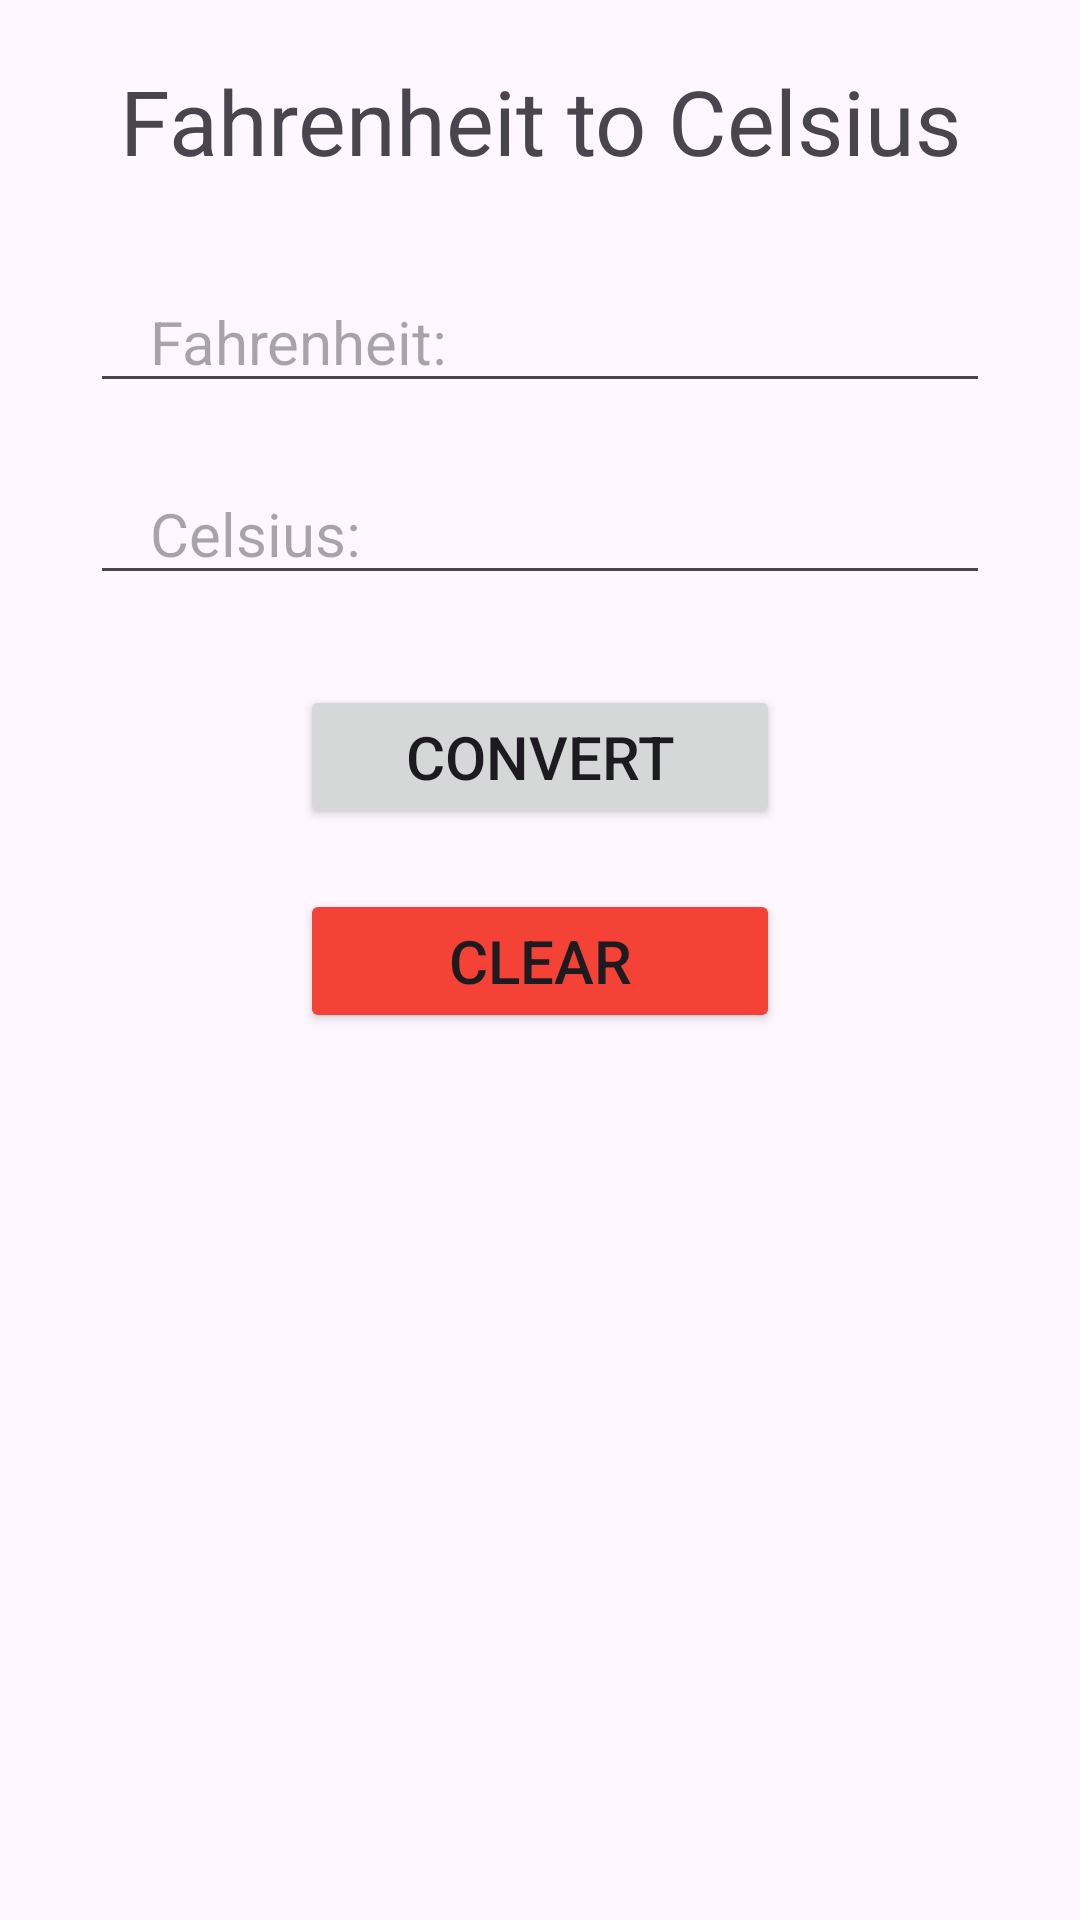

Write the Android layout XML for this screen, with the resource values it uses.
<!-- AndroidManifest.xml: application theme Theme.DisplayHelloWorldActivity -->
<!-- res/layout/activity_fahrenheit_to_celsius.xml -->
<?xml version="1.0" encoding="utf-8"?>
<LinearLayout xmlns:android="http://schemas.android.com/apk/res/android"
    xmlns:app="http://schemas.android.com/apk/res-auto"
    xmlns:tools="http://schemas.android.com/tools"
    android:id="@+id/main"
    android:layout_width="match_parent"
    android:layout_height="match_parent"
    tools:context=".FahrenheitToCelsius"
    android:orientation="vertical">

    <TextView
        android:layout_width="match_parent"
        android:layout_height="wrap_content"
        android:text="Fahrenheit to Celsius"
        android:textSize="30sp"
        android:gravity="center"
        android:layout_marginVertical="20dp"
        />

    <EditText
        android:id="@+id/et_fahrenheit"
        android:layout_width="match_parent"
        android:layout_height="wrap_content"
        android:hint="Fahrenheit:"
        android:textSize="20sp"
        android:layout_marginHorizontal="30dp"
        android:paddingHorizontal="20dp"
        android:layout_marginVertical="10dp"
        />

    <EditText
        android:id="@+id/et_celsius"
        android:layout_width="match_parent"
        android:layout_height="wrap_content"
        android:hint="Celsius:"
        android:textSize="20sp"
        android:layout_marginHorizontal="30dp"
        android:paddingHorizontal="20dp"
        android:layout_marginVertical="10dp"
        />

    <Button
        android:id="@+id/btn_convert"
        android:layout_width="match_parent"
        android:layout_height="wrap_content"
        android:text="Convert"
        android:textSize="20sp"
        android:layout_marginVertical="20dp"
        android:layout_marginHorizontal="100dp"
        />

    <Button
        android:id="@+id/btn_fahrenheitclear"
        android:layout_width="match_parent"
        android:layout_height="wrap_content"
        android:text="Clear"
        android:textSize="20sp"
        android:layout_marginHorizontal="100dp"
        android:backgroundTint="#F44336"
        />

</LinearLayout>
<!-- resources referenced by this layout -->
<resources>
  <style name="Theme.DisplayHelloWorldActivity" parent="Base.Theme.DisplayHelloWorldActivity" />
  <style name="Base.Theme.DisplayHelloWorldActivity" parent="Theme.Material3.DayNight.NoActionBar">
          
          
      </style>
</resources>
